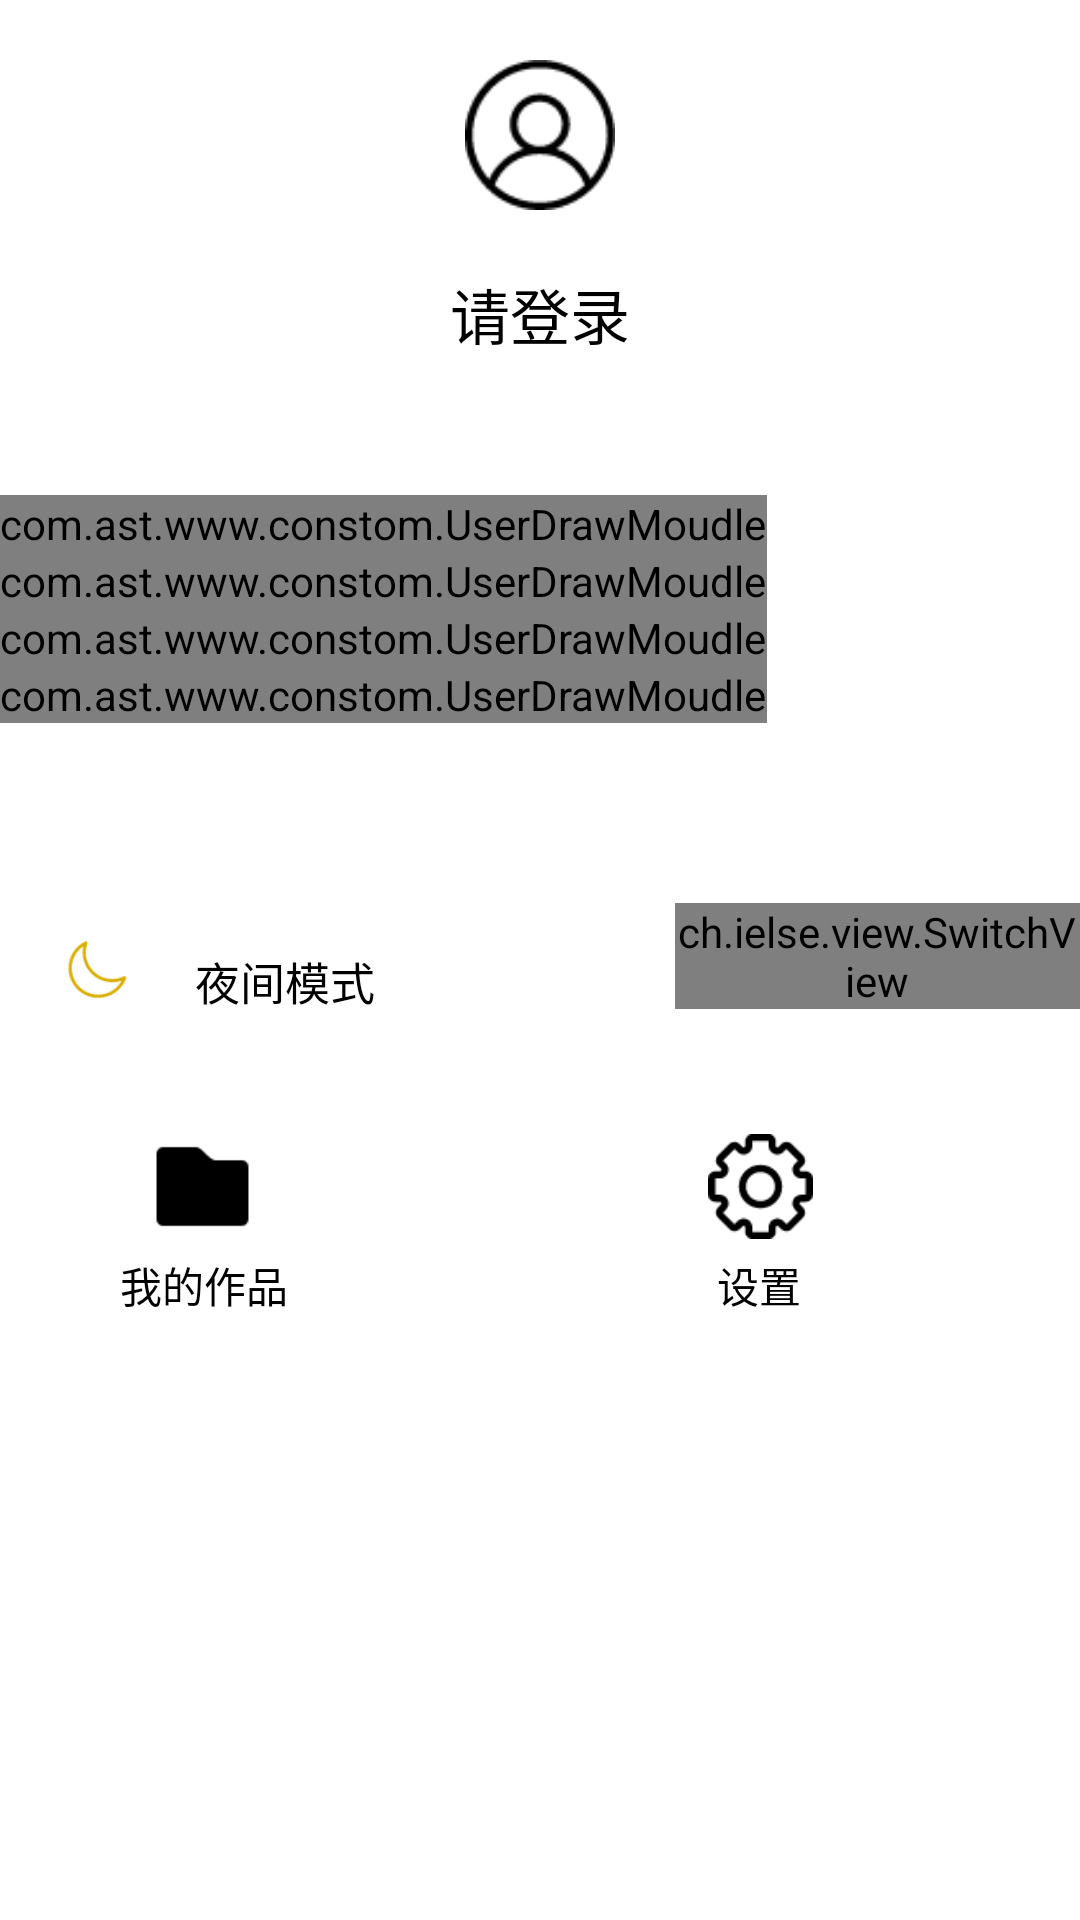

Here is an Android app screen rendered from its layout file. Give the layout XML and the strings, colors and styles it references.
<!-- AndroidManifest.xml: application theme AppTheme -->
<!-- res/layout/fragment_drawerlayout.xml -->
<?xml version="1.0" encoding="utf-8"?>
<LinearLayout xmlns:android="http://schemas.android.com/apk/res/android"
    xmlns:app="http://schemas.android.com/apk/res-auto"
    android:layout_width="match_parent"
    android:layout_height="match_parent"
    android:clickable="true"
    android:orientation="vertical">

    
    <RelativeLayout
        android:layout_width="match_parent"
        android:layout_height="165dp"
        android:background="@mipmap/drawerlayout_background"
        android:padding="20dp">

        <com.ast.www.constom.CircleImageView
            android:id="@+id/user_head"
            android:layout_width="60dp"
            android:layout_height="60dp"
            android:layout_marginTop="35dp"
            android:src="@mipmap/user_head"
            android:visibility="gone"
            />

        <TextView
            android:id="@+id/user_name"
            android:layout_width="wrap_content"
            android:layout_height="wrap_content"
            android:layout_centerVertical="true"
            android:layout_toRightOf="@id/user_head"
            android:layout_marginLeft="20dp"
            android:text="椰果奶茶"
            android:textSize="20sp"
            android:visibility="gone"
            />

        <ImageView
            android:id="@+id/user_sex"
            android:layout_width="50dp"
            android:layout_height="50dp"
            android:layout_alignParentEnd="true"
            android:layout_alignParentRight="true"
            android:layout_centerVertical="true"
            android:background="@mipmap/sex"
            />

        <TextView
            android:id="@+id/user_text"
            android:layout_width="wrap_content"
            android:layout_height="wrap_content"
            android:layout_below="@+id/user_head"
            android:layout_marginTop="5dp"
            android:text="编辑个性签名"
            android:visibility="gone"
          />
       <RelativeLayout
           android:id="@+id/drawer_Not_logged_in_rela"
           android:layout_width="wrap_content"
           android:layout_height="wrap_content"
           android:layout_centerHorizontal="true"
           >
           <ImageView
               android:id="@+id/drawer_Not_logged_in_image"
               android:layout_width="50dp"
               android:layout_height="50dp"
               android:src="@mipmap/weidneglu"
               android:layout_centerHorizontal="true"/>
           <TextView
               android:id="@+id/drawer_Not_logged_in_text"
               android:layout_width="wrap_content"
               android:layout_height="wrap_content"
               android:layout_centerVertical="true"
               android:layout_centerHorizontal="true"
               android:text="请登录"
               android:textColor="#000"
               android:layout_marginTop="20dp"
               android:layout_below="@id/drawer_Not_logged_in_image"
               android:textSize="20sp"/>
       </RelativeLayout>
    </RelativeLayout>

    <com.ast.www.constom.UserDrawMoudle
        android:id="@+id/drawer_attention"
        android:layout_width="wrap_content"
        android:layout_height="wrap_content"
        app:left_image="@mipmap/user_look"
        app:right_image="@mipmap/into_icon"
        app:text="我的关注"
        ></com.ast.www.constom.UserDrawMoudle>

    
    
    
    
    
    
    
    

    <com.ast.www.constom.UserDrawMoudle
        android:id="@+id/drawer_searchfor"
        android:layout_width="wrap_content"
        android:layout_height="wrap_content"
        app:left_image="@mipmap/user_found"
        app:right_image="@mipmap/into_icon"
        app:text="搜索好友"></com.ast.www.constom.UserDrawMoudle>

    <com.ast.www.constom.UserDrawMoudle
        android:id="@+id/drawer_information"
        android:layout_width="wrap_content"
        android:layout_height="wrap_content"
        app:left_image="@mipmap/user_message"
        app:right_image="@mipmap/into_icon"
        app:text="消息通知"></com.ast.www.constom.UserDrawMoudle>

    <com.ast.www.constom.UserDrawMoudle
        android:id="@+id/drawer_audit"
        android:layout_width="wrap_content"
        android:layout_height="wrap_content"
        app:left_image="@mipmap/user_message"
        app:right_image="@mipmap/into_icon"
        app:text="内容审核"></com.ast.www.constom.UserDrawMoudle>


    <LinearLayout
        android:layout_width="wrap_content"
        android:layout_height="wrap_content"
        android:layout_marginTop="60dp"
        >
        <ImageView
            android:layout_width="25dp"
            android:layout_height="25dp"
            android:layout_marginLeft="20dp"
            android:src="@mipmap/yueliang"
            android:layout_marginTop="10dp"/>
        <TextView
            android:layout_width="wrap_content"
            android:layout_height="wrap_content"
            android:layout_marginLeft="20dp"
            android:layout_marginTop="15dp"
            android:text="夜间模式"
            android:textColor="#000"
            android:textSize="15sp"
            />

           <ch.ielse.view.SwitchView
               android:id="@+id/drawer_swit"
               android:layout_width="wrap_content"
               android:layout_height="wrap_content"
               android:layout_marginLeft="100dp"/>
    </LinearLayout>


    <LinearLayout
        android:layout_width="match_parent"
        android:layout_height="match_parent"
        android:orientation="horizontal">

        <LinearLayout
            android:id="@+id/drawer_folder"
            android:layout_width="wrap_content"
            android:layout_height="wrap_content"
            android:orientation="vertical">

            <ImageView
                style="@style/drawerlayout_folder"
                android:src="@mipmap/wenjianjia" />

            <TextView
                android:layout_width="wrap_content"
                android:layout_height="wrap_content"
                android:layout_marginLeft="40dp"
                android:layout_marginTop="5dp"
                android:text="@string/wnjianjia"
                android:textColor="#000" />
        </LinearLayout>

        <LinearLayout
            android:id="@+id/drawer_setup"
            android:layout_width="wrap_content"
            android:layout_height="wrap_content"
            android:layout_marginLeft="90dp"
            android:orientation="vertical">

            <ImageView
                style="@style/drawerlayout_folder"
                android:src="@mipmap/shezhi" />

            <TextView
                android:layout_width="wrap_content"
                android:layout_height="wrap_content"
                android:layout_marginLeft="53dp"
                android:layout_marginTop="5dp"
                android:text="@string/shezhi"
                android:textColor="#000" />
        </LinearLayout>
    </LinearLayout>

</LinearLayout>
<!-- resources referenced by this layout -->
<resources>
  <!-- mipmap shezhi: png bitmap (mipmap-xxxhdpi, 1675 bytes) -->
  <!-- mipmap user_head: png bitmap (mipmap-xhdpi, 4588 bytes) -->
  <!-- mipmap weidneglu: png bitmap (mipmap-xxxhdpi, 1797 bytes) -->
  <!-- mipmap wenjianjia: png bitmap (mipmap-xxxhdpi, 460 bytes) -->
  <!-- mipmap yueliang: png bitmap (mipmap-xxxhdpi, 1389 bytes) -->
  <string name="shezhi">设置</string>
  <string name="wnjianjia">我的作品</string>
  <style name="drawerlayout_folder" parent="Theme.AppCompat.Light.NoActionBar">
          
          <item name="android:layout_marginLeft">50dp</item>
          <item name="android:layout_marginTop">40dp</item>
          <item name="android:layout_width">35dp</item>
          <item name="android:layout_height">35dp</item>
          <item name="android:gravity">center_vertical</item>
      </style>
  <style name="AppTheme" parent="Theme.AppCompat.Light.NoActionBar">
          
          
          
          
          <item name="android:windowIsTranslucent">true</item>
          <item name="android:windowNoTitle">true</item>
          <item name="android:windowBackground">@color/white</item>
      </style>
  <color name="white">#FFFFFF</color>
</resources>
